The GitHub repository mizanulridhoaohana/klasifikasi_buah contains a labelled image folder "hsv_dataset" with 3 categories: manggis, pisang, rambutan. Examples follow, each with its label.

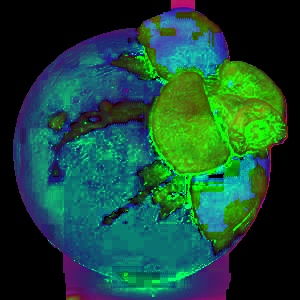
Label: manggis

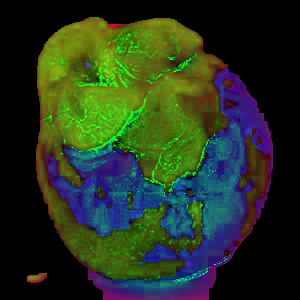
Label: manggis

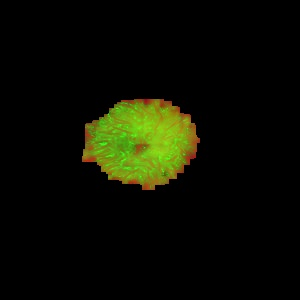
Label: rambutan

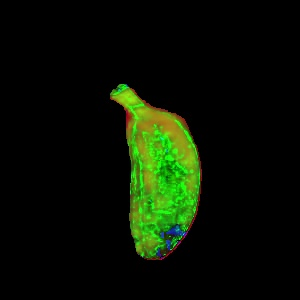
Label: pisang

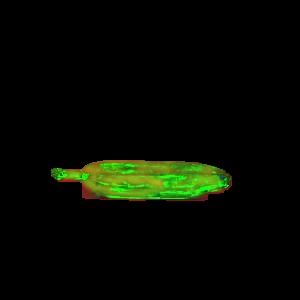
Label: pisang

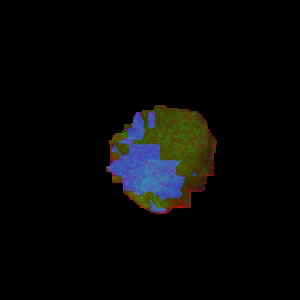
Label: rambutan
